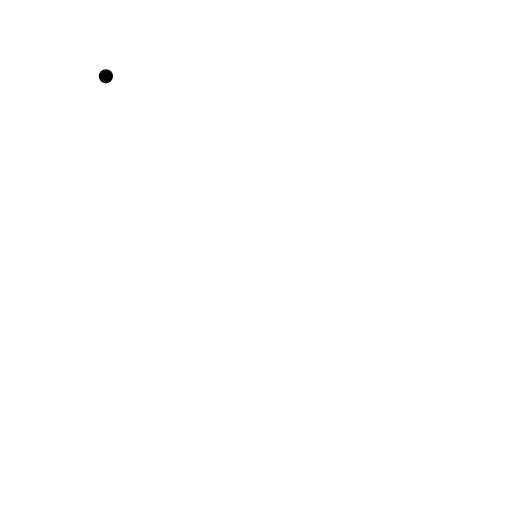
t = 0.00 s
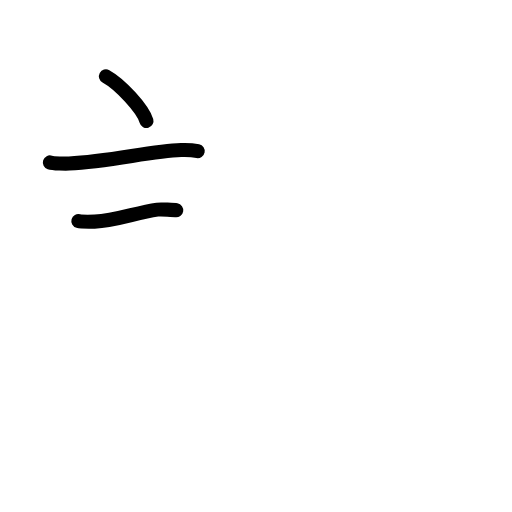
t = 2.58 s
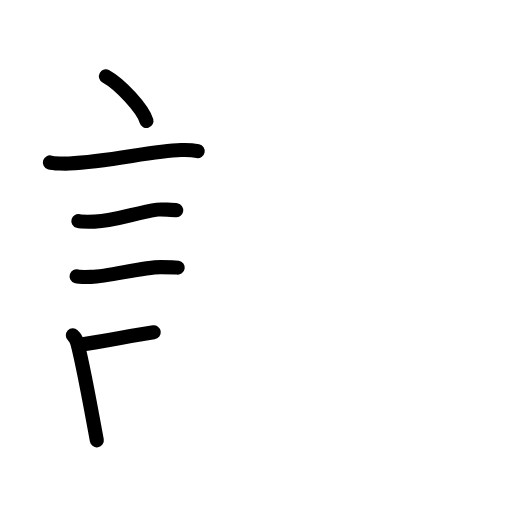
t = 5.25 s
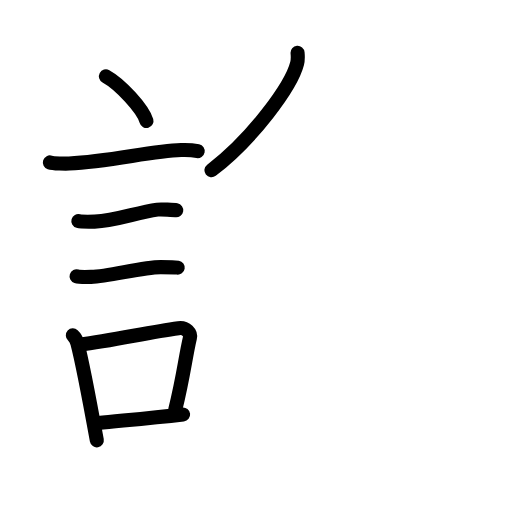
t = 7.88 s
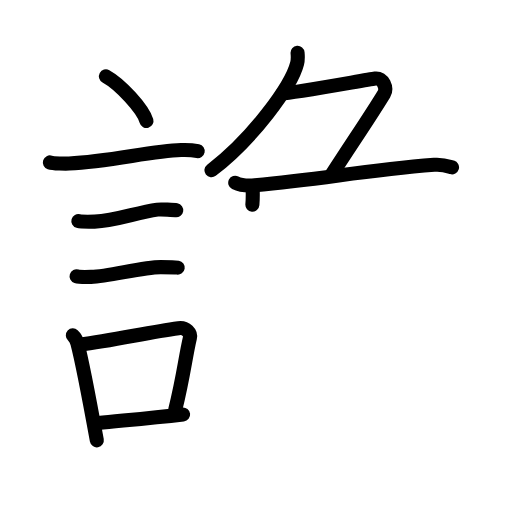
t = 10.38 s
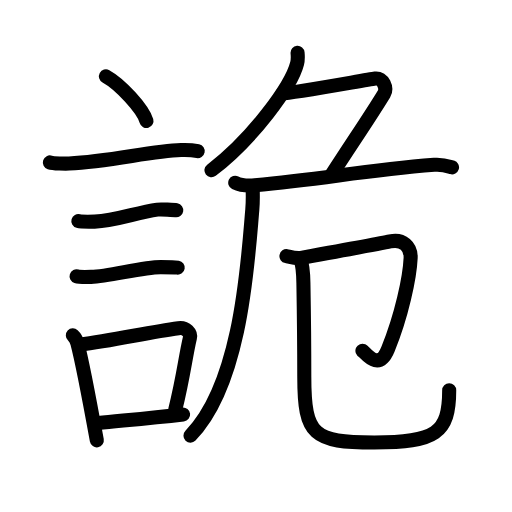
t = 13.00 s

The animated SVG that drew these frames (rendered in a browser with its animation timeline set to each time). Animation: 47 SMIL elements (animate=47); one cycle of 13.00 s.

<?xml version="1.0" encoding="UTF-8"?>
<!--
AniKanjiVG is licensed by CC-BY-SA Paul C. Sommerhoff (https://bitbucket.org/sommerhoff/anikanjivg).
AniKanjiVG uses KanjiVG which is licensed by CC-BY-SA Ulrich Apel (http://kanjivg.tagaini.net).
See also http://creativecommons.org/licenses/by-sa/3.0/
-->
<svg xmlns:kvg='http://kanjivg.tagaini.net' xmlns='http://www.w3.org/2000/svg' width='109' height='109' viewBox='0 0 109 109' style='fill:none;stroke:#000000;stroke-width:3;stroke-linecap:round;stroke-linejoin:round;' id="kvg:kanji_08a6d"><g id="kvg:08a6d" kvg:element="詭"><g id="kvg:08a6d-g1" kvg:element="言" kvg:position="left" kvg:radical="general"><path id="kvg:08a6d-s1" kvg:type="㇔" d="M22.55,16.25c3.05,1.68,7.87,6.89,8.63,9.5"><animate attributeName="d" begin="0.0s" dur="1.0s" from="M22.55,16.25C22.55,16.25,22.55,16.25,22.55,16.25" to="M22.55,16.25c3.05,1.68,7.87,6.89,8.63,9.5" />
</path>
<path id="kvg:08a6d-s2" kvg:type="㇐" d="M10.62,34.58c0.71,0.23,3.4,0.27,4.1,0.23c8.73-0.42,17.48-2.67,23.83-2.87c1.18-0.04,2.95,0.11,3.54,0.23"><animate attributeName="d" begin="1.0s" dur="0.3333333333333333s" from="M10.62,34.58C10.62,34.58,10.62,34.58,10.62,34.58" to="M10.62,34.58c0.71,0.23,3.4,0.27,4.1,0.23" />
<animate attributeName="d" begin="1.3333333333333333s" dur="0.3333333333333333s" from="M10.62,34.58c0.71,0.23,3.4,0.27,4.1,0.23c0,0,0,0,0,0,0" to="M10.62,34.58c0.71,0.23,3.4,0.27,4.1,0.23c8.73-0.42,17.48-2.67,23.83-2.87" />
<animate attributeName="d" begin="1.6666666666666665s" dur="0.3333333333333333s" from="M10.62,34.58c0.71,0.23,3.4,0.27,4.1,0.23c8.73-0.42,17.48-2.67,23.83-2.87c0,0,0,0,0,0,0" to="M10.62,34.58c0.71,0.23,3.4,0.27,4.1,0.23c8.73-0.42,17.48-2.67,23.83-2.87c1.18-0.04,2.95,0.11,3.54,0.23" />
<animate attributeName="d" begin="0s" dur="1.0s" from="M-100,-100" to="M-100,-100" />
</path>
<path id="kvg:08a6d-s3" kvg:type="㇐" d="M16.68,47.06c0.43,0.12,3.04,0.13,3.47,0.12c4.44-0.14,8.86-1.93,13.34-2.55c0.7-0.1,3.68,0.06,4.03,0.12"><animate attributeName="d" begin="2.0s" dur="0.3333333333333333s" from="M16.68,47.06C16.68,47.06,16.68,47.06,16.68,47.06" to="M16.68,47.06c0.43,0.12,3.04,0.13,3.47,0.12" />
<animate attributeName="d" begin="2.3333333333333335s" dur="0.3333333333333333s" from="M16.68,47.06c0.43,0.12,3.04,0.13,3.47,0.12c0,0,0,0,0,0,0" to="M16.68,47.06c0.43,0.12,3.04,0.13,3.47,0.12c4.44-0.14,8.86-1.93,13.34-2.55" />
<animate attributeName="d" begin="2.6666666666666665s" dur="0.3333333333333333s" from="M16.68,47.06c0.43,0.12,3.04,0.13,3.47,0.12c4.44-0.14,8.86-1.93,13.34-2.55c0,0,0,0,0,0,0" to="M16.68,47.06c0.43,0.12,3.04,0.13,3.47,0.12c4.44-0.14,8.86-1.93,13.34-2.55c0.7-0.1,3.68,0.06,4.03,0.12" />
<animate attributeName="d" begin="0s" dur="2.0s" from="M-100,-100" to="M-100,-100" />
</path>
<path id="kvg:08a6d-s4" kvg:type="㇐" d="M16.3,58.83c0.38,0.12,2.71,0.13,3.1,0.12c3.97-0.13,10.93-2.11,14.83-2.09c0.63,0,3.29,0.06,3.6,0.11"><animate attributeName="d" begin="3.0s" dur="0.3333333333333333s" from="M16.3,58.83C16.3,58.83,16.3,58.83,16.3,58.83" to="M16.3,58.83c0.38,0.12,2.71,0.13,3.1,0.12" />
<animate attributeName="d" begin="3.3333333333333335s" dur="0.3333333333333333s" from="M16.3,58.83c0.38,0.12,2.71,0.13,3.1,0.12c0,0,0,0,0,0,0" to="M16.3,58.83c0.38,0.12,2.71,0.13,3.1,0.12c3.97-0.13,10.93-2.11,14.83-2.09" />
<animate attributeName="d" begin="3.6666666666666665s" dur="0.3333333333333333s" from="M16.3,58.83c0.38,0.12,2.71,0.13,3.1,0.12c3.97-0.13,10.93-2.11,14.83-2.09c0,0,0,0,0,0,0" to="M16.3,58.83c0.38,0.12,2.71,0.13,3.1,0.12c3.97-0.13,10.93-2.11,14.83-2.09c0.63,0,3.29,0.06,3.6,0.11" />
<animate attributeName="d" begin="0s" dur="3.0s" from="M-100,-100" to="M-100,-100" />
</path>
<g id="kvg:08a6d-g2" kvg:element="口"><path id="kvg:08a6d-s5" kvg:type="㇑" d="M15.51,71.4c0.39,0.36,0.83,1.15,0.96,1.63c1.11,4.21,3.02,14.54,4.14,20.71"><animate attributeName="d" begin="4.0s" dur="0.5s" from="M15.51,71.4C15.51,71.4,15.51,71.4,15.51,71.4" to="M15.51,71.4c0.39,0.36,0.83,1.15,0.96,1.63" />
<animate attributeName="d" begin="4.5s" dur="0.5s" from="M15.51,71.4c0.39,0.36,0.83,1.15,0.96,1.63c0,0,0,0,0,0,0" to="M15.51,71.4c0.39,0.36,0.83,1.15,0.96,1.63c1.11,4.21,3.02,14.54,4.14,20.71" />
<animate attributeName="d" begin="0s" dur="4.0s" from="M-100,-100" to="M-100,-100" />
</path>
<path id="kvg:08a6d-s6" kvg:type="㇕b" d="M16.94,73.37c7.2-0.89,14.4-2.6,21.05-3.5c1.67-0.22,2.68,1.04,2.44,2.06c-0.99,4.25-1.36,8.22-3.12,15.28"><animate attributeName="d" begin="5.0s" dur="0.3333333333333333s" from="M16.94,73.37C16.94,73.37,16.94,73.37,16.94,73.37" to="M16.94,73.37c7.2-0.89,14.4-2.6,21.05-3.5" />
<animate attributeName="d" begin="5.333333333333333s" dur="0.3333333333333333s" from="M16.94,73.37c7.2-0.89,14.4-2.6,21.05-3.5c0,0,0,0,0,0,0" to="M16.94,73.37c7.2-0.89,14.4-2.6,21.05-3.5c1.67-0.22,2.68,1.04,2.44,2.06" />
<animate attributeName="d" begin="5.666666666666667s" dur="0.3333333333333333s" from="M16.94,73.37c7.2-0.89,14.4-2.6,21.05-3.5c1.67-0.22,2.68,1.04,2.44,2.06c0,0,0,0,0,0,0" to="M16.94,73.37c7.2-0.89,14.4-2.6,21.05-3.5c1.67-0.22,2.68,1.04,2.44,2.06c-0.99,4.25-1.36,8.22-3.12,15.28" />
<animate attributeName="d" begin="0s" dur="5.0s" from="M-100,-100" to="M-100,-100" />
</path>
<path id="kvg:08a6d-s7" kvg:type="㇐b" d="M20.92,90.05c5.37-0.54,10.68-0.97,18.06-1.81"><animate attributeName="d" begin="6.0s" dur="1.0s" from="M20.92,90.05C20.92,90.05,20.92,90.05,20.92,90.05" to="M20.92,90.05c5.37-0.54,10.68-0.97,18.06-1.81" />
<animate attributeName="d" begin="0s" dur="6.0s" from="M-100,-100" to="M-100,-100" />
</path>
</g>
</g>
<g id="kvg:08a6d-g3" kvg:element="危" kvg:position="right"><g id="kvg:08a6d-g4" kvg:element="𠂊𠂊𠂊𠂊𠂊𠂊𠂊𠂊𠔉𠔉𠂊𠂊𠂊𠂊𤇾𠂊𠔉𠂊𠂊𠂊𠂤𠂊𠂊𠂊𦥯𦥑𠂊𦥑𠂊𠂊𠔉𠔉𠂊𠂊𠂊𠂊𠂊𠂊𠂊𠂊𠂊𠂊𦥑𦥑𠂊𠂊𠂊𠂊𠬝𠂊𤇾𠂊𤇾𠂊𠂊𠂊𠂊𦥑𦥑𠂊𠂊𠂢𠂢𠂊𠂊𦥑𠂊𦰩𠂊𠂊𠂊𠂊𤇾𦥑𠂊𠂊𠂊𠂊𠂊𠂊𠂊𦥑𠂊𠂊𠂊𠂊𠂊𠂊𠂊𠂊𠂊𠂊𠂊𠂢𠂢𦥑𠂊𦥑𦥑𦥑𦥑𦥑𦥑𠂊𠂊𠂊𠂊𠂊𦥑𠂊𠂊𠂊𠂊𤇾𠂊𠂊𠂊𠂊𦥑𦥯𦥑𠂊𠂊𠂊𠂊𠂊𠂊𠂊𠂊𠂊𠂊" kvg:variant="true" kvg:original="勹" kvg:position="top"><path id="kvg:08a6d-s8" kvg:type="㇒" d="M63.35,11.25c0.05,0.56,0.11,1.46-0.1,2.27c-1.22,4.78-9.37,15.96-18.23,22.73"><animate attributeName="d" begin="7.0s" dur="0.5s" from="M63.35,11.25C63.35,11.25,63.35,11.25,63.35,11.25" to="M63.35,11.25c0.05,0.56,0.11,1.46-0.1,2.27" />
<animate attributeName="d" begin="7.5s" dur="0.5s" from="M63.35,11.25c0.05,0.56,0.11,1.46-0.1,2.27c0,0,0,0,0,0,0" to="M63.35,11.25c0.05,0.56,0.11,1.46-0.1,2.27c-1.22,4.78-9.37,15.96-18.23,22.73" />
<animate attributeName="d" begin="0s" dur="7.0s" from="M-100,-100" to="M-100,-100" />
</path>
<path id="kvg:08a6d-s9" kvg:type="㇇" d="M60.17,19.88c1.93,0,17.66-2.87,19.68-3.15c1.74-0.24,2.63,2.07,1.91,3.26c-3.05,5-6.51,10-11.18,17.25"><animate attributeName="d" begin="8.0s" dur="0.3333333333333333s" from="M60.17,19.88C60.17,19.88,60.17,19.88,60.17,19.88" to="M60.17,19.88c1.93,0,17.66-2.87,19.68-3.15" />
<animate attributeName="d" begin="8.333333333333334s" dur="0.3333333333333333s" from="M60.17,19.88c1.93,0,17.66-2.87,19.68-3.15c0,0,0,0,0,0,0" to="M60.17,19.88c1.93,0,17.66-2.87,19.68-3.15c1.74-0.24,2.63,2.07,1.91,3.26" />
<animate attributeName="d" begin="8.666666666666666s" dur="0.3333333333333333s" from="M60.17,19.88c1.93,0,17.66-2.87,19.68-3.15c1.74-0.24,2.63,2.07,1.91,3.26c0,0,0,0,0,0,0" to="M60.17,19.88c1.93,0,17.66-2.87,19.68-3.15c1.74-0.24,2.63,2.07,1.91,3.26c-3.05,5-6.51,10-11.18,17.25" />
<animate attributeName="d" begin="0s" dur="8.0s" from="M-100,-100" to="M-100,-100" />
</path>
</g>
<g id="kvg:08a6d-g5" kvg:element="厄" kvg:position="bottom"><g id="kvg:08a6d-g6" kvg:element="厂" kvg:position="tare"><path id="kvg:08a6d-s10" kvg:type="㇐" d="M50.08,38.9c1.08,0.54,3.06,0.63,4.15,0.54c14.86-1.29,22.32-3.08,38.21-4.35c1.81-0.14,2.88,0.26,3.79,0.53"><animate attributeName="d" begin="9.0s" dur="0.3333333333333333s" from="M50.08,38.9C50.08,38.9,50.08,38.9,50.08,38.9" to="M50.08,38.9c1.08,0.54,3.06,0.63,4.15,0.54" />
<animate attributeName="d" begin="9.333333333333334s" dur="0.3333333333333333s" from="M50.08,38.9c1.08,0.54,3.06,0.63,4.15,0.54c0,0,0,0,0,0,0" to="M50.08,38.9c1.08,0.54,3.06,0.63,4.15,0.54c14.86-1.29,22.32-3.08,38.21-4.35" />
<animate attributeName="d" begin="9.666666666666666s" dur="0.3333333333333333s" from="M50.08,38.9c1.08,0.54,3.06,0.63,4.15,0.54c14.86-1.29,22.32-3.08,38.21-4.35c0,0,0,0,0,0,0" to="M50.08,38.9c1.08,0.54,3.06,0.63,4.15,0.54c14.86-1.29,22.32-3.08,38.21-4.35c1.81-0.14,2.88,0.26,3.79,0.53" />
<animate attributeName="d" begin="0s" dur="9.0s" from="M-100,-100" to="M-100,-100" />
</path>
<path id="kvg:08a6d-s11" kvg:type="㇒" d="M53.79,40.17c0.04,1.26,0.08,2.72-0.08,4.53c-0.94,10.67-2.26,36.87-13.16,48.05"><animate attributeName="d" begin="10.0s" dur="0.5s" from="M53.79,40.17C53.79,40.17,53.79,40.17,53.79,40.17" to="M53.79,40.17c0.04,1.26,0.08,2.72-0.08,4.53" />
<animate attributeName="d" begin="10.5s" dur="0.5s" from="M53.79,40.17c0.04,1.26,0.08,2.72-0.08,4.53c0,0,0,0,0,0,0" to="M53.79,40.17c0.04,1.26,0.08,2.72-0.08,4.53c-0.94,10.67-2.26,36.87-13.16,48.05" />
<animate attributeName="d" begin="0s" dur="10.0s" from="M-100,-100" to="M-100,-100" />
</path>
</g>
<g id="kvg:08a6d-g7" kvg:element="卩"><path id="kvg:08a6d-s12" kvg:type="㇆" d="M60.98,54.53c0.67,0.12,2.02,0.57,3.37,0.33c4.68-0.84,17.03-3.08,18.69-3.45c2.72-0.61,4.49,1.07,4.38,3.51c-0.18,4.15-1.93,12.32-4.82,19.4c-2.05,5.03-4.93,0.58-5.44,0.35"><animate attributeName="d" begin="11.0s" dur="0.2s" from="M60.98,54.53C60.98,54.53,60.98,54.53,60.98,54.53" to="M60.98,54.53c0.67,0.12,2.02,0.57,3.37,0.33" />
<animate attributeName="d" begin="11.2s" dur="0.2s" from="M60.98,54.53c0.67,0.12,2.02,0.57,3.37,0.33c0,0,0,0,0,0,0" to="M60.98,54.53c0.67,0.12,2.02,0.57,3.37,0.33c4.68-0.84,17.03-3.08,18.69-3.45" />
<animate attributeName="d" begin="11.4s" dur="0.2s" from="M60.98,54.53c0.67,0.12,2.02,0.57,3.37,0.33c4.68-0.84,17.03-3.08,18.69-3.45c0,0,0,0,0,0,0" to="M60.98,54.53c0.67,0.12,2.02,0.57,3.37,0.33c4.68-0.84,17.03-3.08,18.69-3.45c2.72-0.61,4.49,1.07,4.38,3.51" />
<animate attributeName="d" begin="11.6s" dur="0.2s" from="M60.98,54.53c0.67,0.12,2.02,0.57,3.37,0.33c4.68-0.84,17.03-3.08,18.69-3.45c2.72-0.61,4.49,1.07,4.38,3.51c0,0,0,0,0,0,0" to="M60.98,54.53c0.67,0.12,2.02,0.57,3.37,0.33c4.68-0.84,17.03-3.08,18.69-3.45c2.72-0.61,4.49,1.07,4.38,3.51c-0.18,4.15-1.93,12.32-4.82,19.4" />
<animate attributeName="d" begin="11.8s" dur="0.2s" from="M60.98,54.53c0.67,0.12,2.02,0.57,3.37,0.33c4.68-0.84,17.03-3.08,18.69-3.45c2.72-0.61,4.49,1.07,4.38,3.51c-0.18,4.15-1.93,12.32-4.82,19.4c0,0,0,0,0,0,0" to="M60.98,54.53c0.67,0.12,2.02,0.57,3.37,0.33c4.68-0.84,17.03-3.08,18.69-3.45c2.72-0.61,4.49,1.07,4.38,3.51c-0.18,4.15-1.93,12.32-4.82,19.4c-2.05,5.03-4.93,0.58-5.44,0.35" />
<animate attributeName="d" begin="0s" dur="11.0s" from="M-100,-100" to="M-100,-100" />
</path>
<path id="kvg:08a6d-s13" kvg:type="㇟/㇑" d="M63.95,55.3c0.63,1.44,0.62,3.15,0.65,5.38c0.17,9.96,0.18,12.73,0.18,19.5c0,12.56,1.96,14.02,14.91,14.02c13.05,0,15.94-1.96,15.94-11.1"><animate attributeName="d" begin="12.0s" dur="0.25s" from="M63.95,55.3C63.95,55.3,63.95,55.3,63.95,55.3" to="M63.95,55.3c0.63,1.44,0.62,3.15,0.65,5.38" />
<animate attributeName="d" begin="12.25s" dur="0.25s" from="M63.95,55.3c0.63,1.44,0.62,3.15,0.65,5.38c0,0,0,0,0,0,0" to="M63.95,55.3c0.63,1.44,0.62,3.15,0.65,5.38c0.17,9.96,0.18,12.73,0.18,19.5" />
<animate attributeName="d" begin="12.5s" dur="0.25s" from="M63.95,55.3c0.63,1.44,0.62,3.15,0.65,5.38c0.17,9.96,0.18,12.73,0.18,19.5c0,0,0,0,0,0,0" to="M63.95,55.3c0.63,1.44,0.62,3.15,0.65,5.38c0.17,9.96,0.18,12.73,0.18,19.5c0,12.56,1.96,14.02,14.91,14.02" />
<animate attributeName="d" begin="12.75s" dur="0.25s" from="M63.95,55.3c0.63,1.44,0.62,3.15,0.65,5.38c0.17,9.96,0.18,12.73,0.18,19.5c0,12.56,1.96,14.02,14.91,14.02c0,0,0,0,0,0,0" to="M63.95,55.3c0.63,1.44,0.62,3.15,0.65,5.38c0.17,9.96,0.18,12.73,0.18,19.5c0,12.56,1.96,14.02,14.91,14.02c13.05,0,15.94-1.96,15.94-11.1" />
<animate attributeName="d" begin="0s" dur="12.0s" from="M-100,-100" to="M-100,-100" />
</path>
</g>
</g>
</g>
</g>
</svg>
